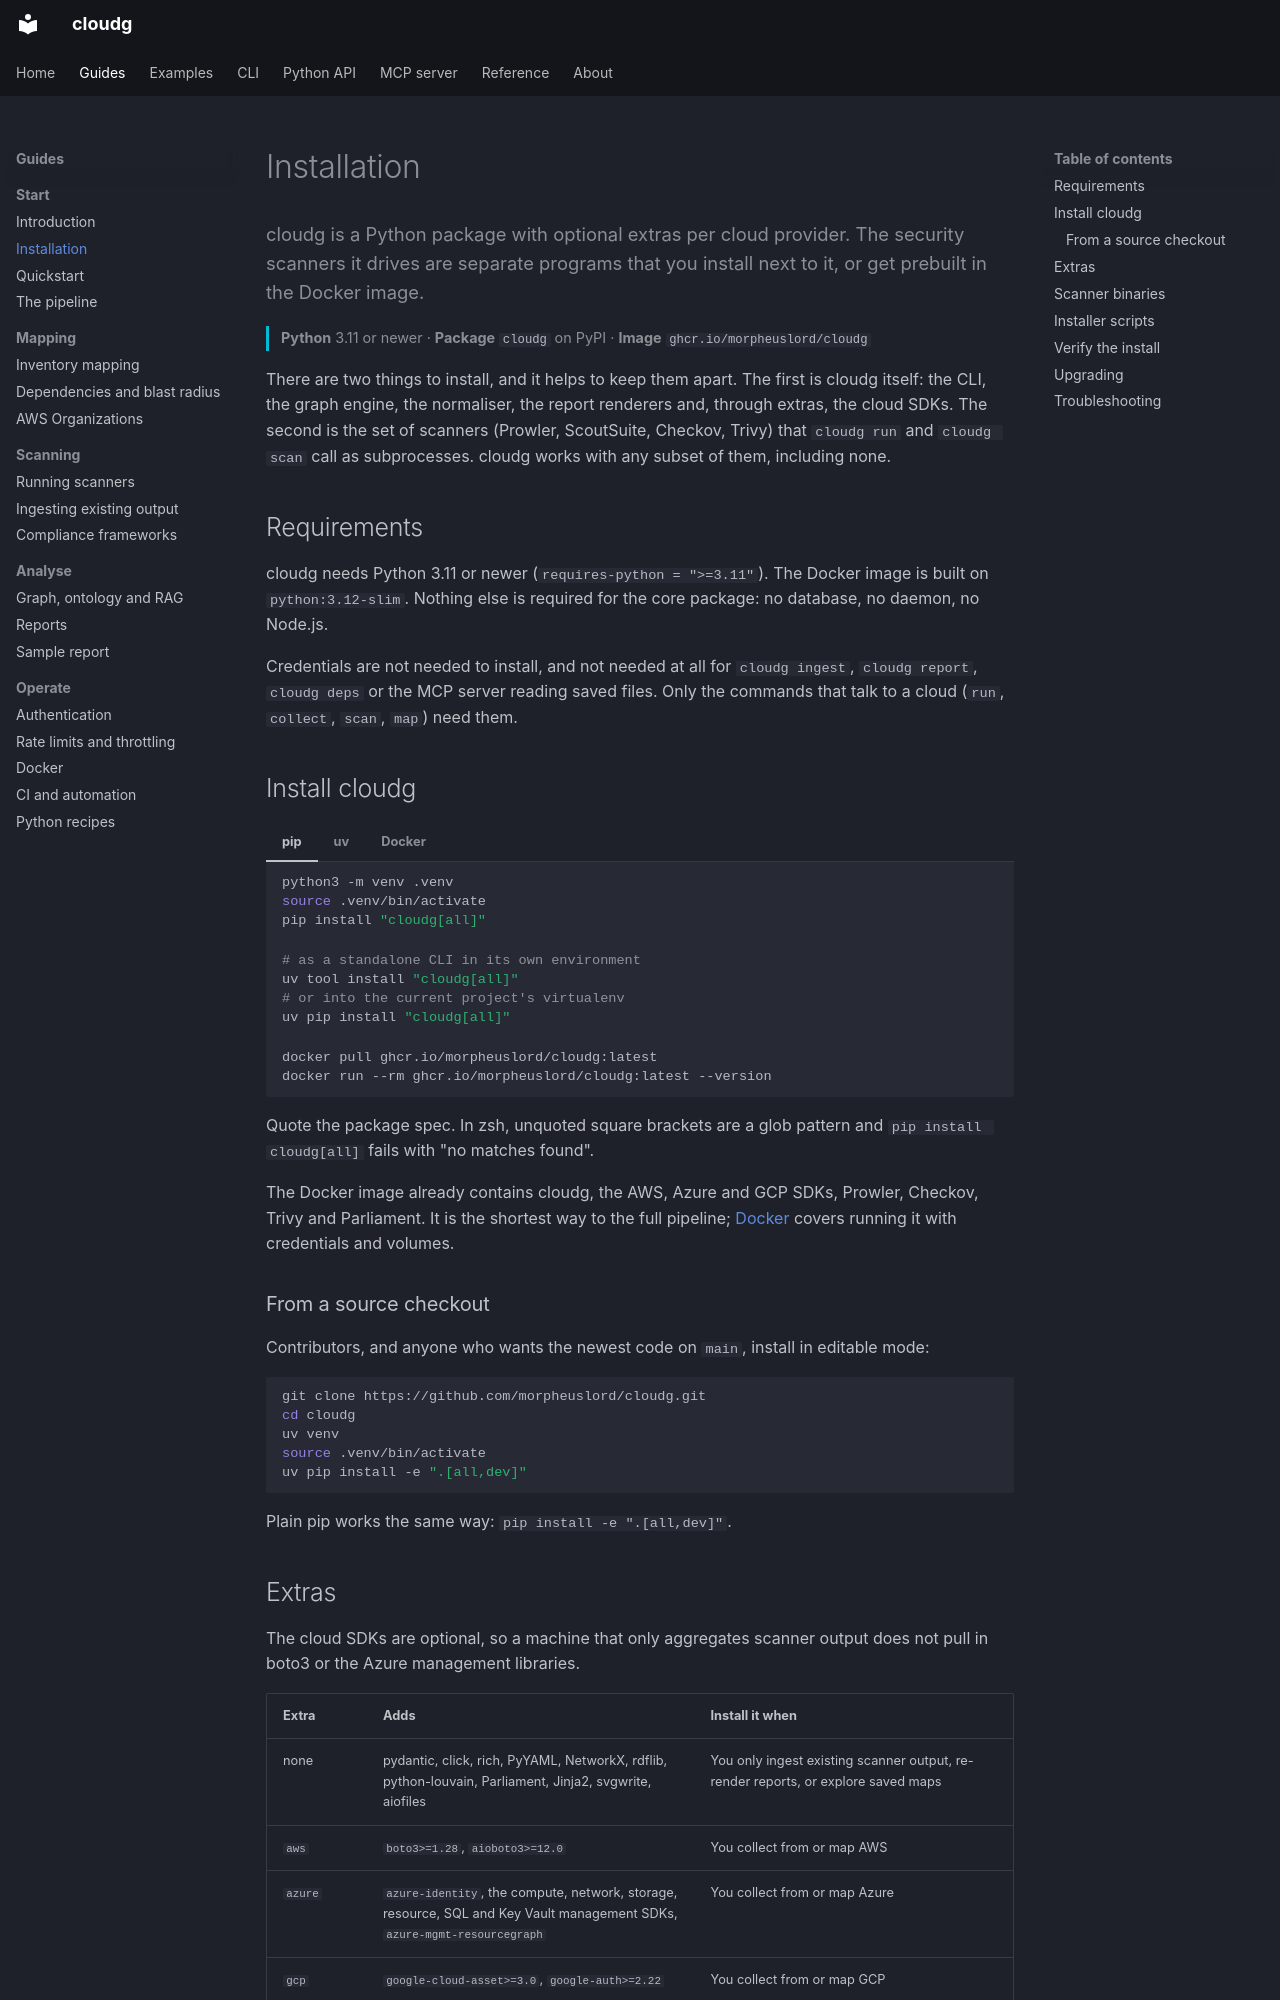

repository: morpheuslord/cloudg · page: guides/installation/index.html · generator: mkdocs

---
title: Installation
description: cloudg is a Python package with optional extras per cloud provider. The security scanners it drives are separate programs that you install next to it, or get prebuilt in the Docker image.
---

cloudg is a Python package with optional extras per cloud provider. The security scanners it drives are separate programs that you install next to it, or get prebuilt in the Docker image.
{ .lede }

**Python** 3.11 or newer &middot; **Package** `cloudg` on PyPI &middot; **Image** `ghcr.io/morpheuslord/cloudg`
{ .page-meta }

There are two things to install, and it helps to keep them apart. The first is cloudg itself: the CLI, the graph engine, the normaliser, the report renderers and, through extras, the cloud SDKs. The second is the set of scanners (Prowler, ScoutSuite, Checkov, Trivy) that `cloudg run` and `cloudg scan` call as subprocesses. cloudg works with any subset of them, including none.

## Requirements

cloudg needs Python 3.11 or newer (`requires-python = ">=3.11"`). The Docker image is built on `python:3.12-slim`. Nothing else is required for the core package: no database, no daemon, no Node.js.

Credentials are not needed to install, and not needed at all for `cloudg ingest`, `cloudg report`, `cloudg deps` or the MCP server reading saved files. Only the commands that talk to a cloud (`run`, `collect`, `scan`, `map`) need them.

## Install cloudg

=== "pip"

    ```bash
    python3 -m venv .venv
    source .venv/bin/activate
    pip install "cloudg[all]"
    ```

=== "uv"

    ```bash
    # as a standalone CLI in its own environment
    uv tool install "cloudg[all]"
    # or into the current project's virtualenv
    uv pip install "cloudg[all]"
    ```

=== "Docker"

    ```bash
    docker pull ghcr.io/morpheuslord/cloudg:latest
    docker run --rm ghcr.io/morpheuslord/cloudg:latest --version
    ```

Quote the package spec. In zsh, unquoted square brackets are a glob pattern and `pip install cloudg[all]` fails with "no matches found".

The Docker image already contains cloudg, the AWS, Azure and GCP SDKs, Prowler, Checkov, Trivy and Parliament. It is the shortest way to the full pipeline; [Docker](docker.md) covers running it with credentials and volumes.

### From a source checkout

Contributors, and anyone who wants the newest code on `main`, install in editable mode:

```bash
git clone https://github.com/morpheuslord/cloudg.git
cd cloudg
uv venv
source .venv/bin/activate
uv pip install -e ".[all,dev]"
```

Plain pip works the same way: `pip install -e ".[all,dev]"`.
